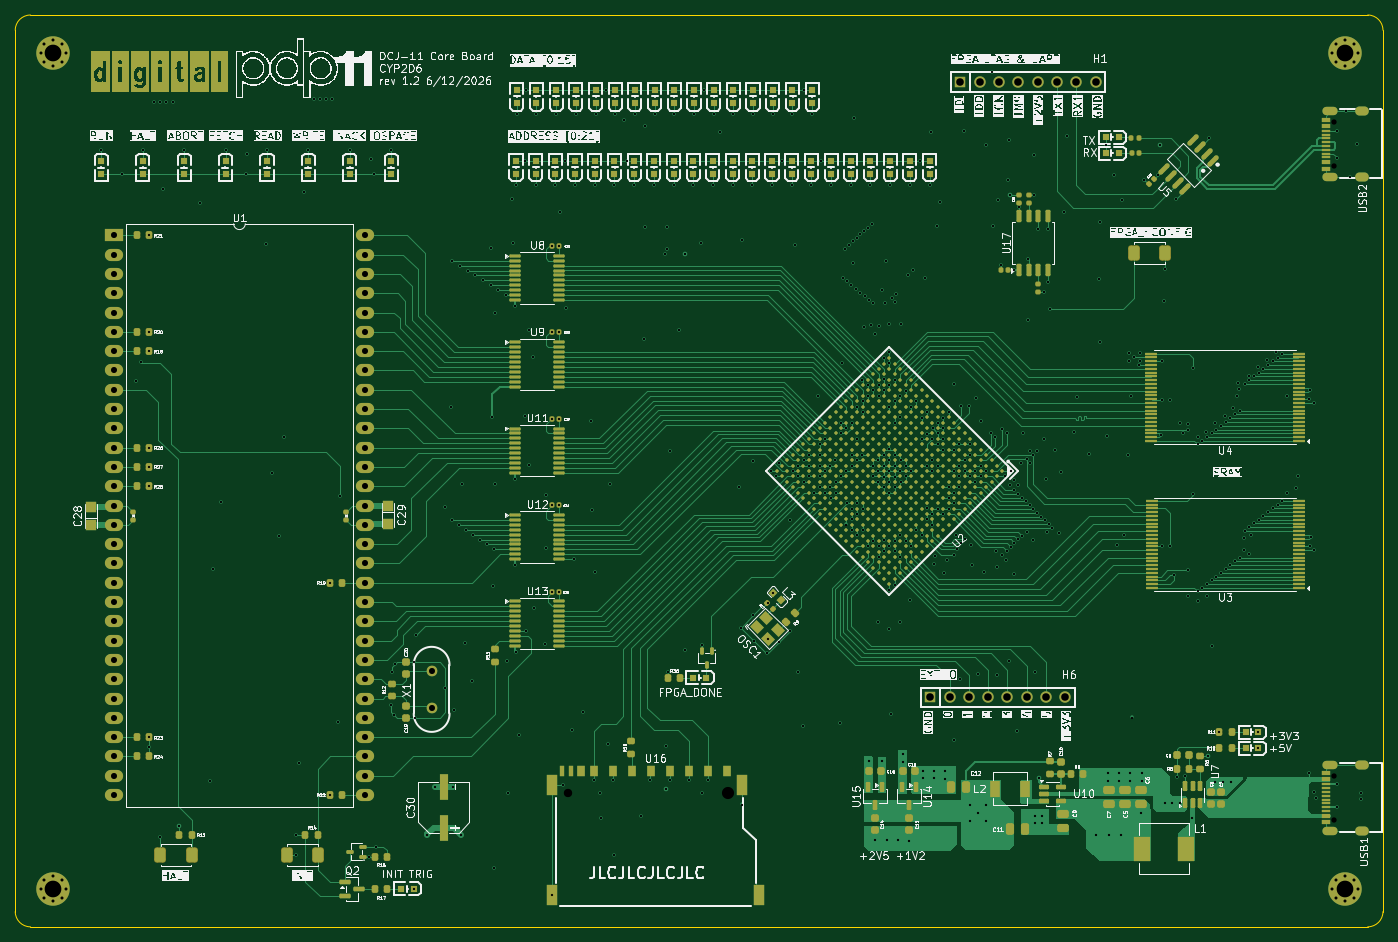
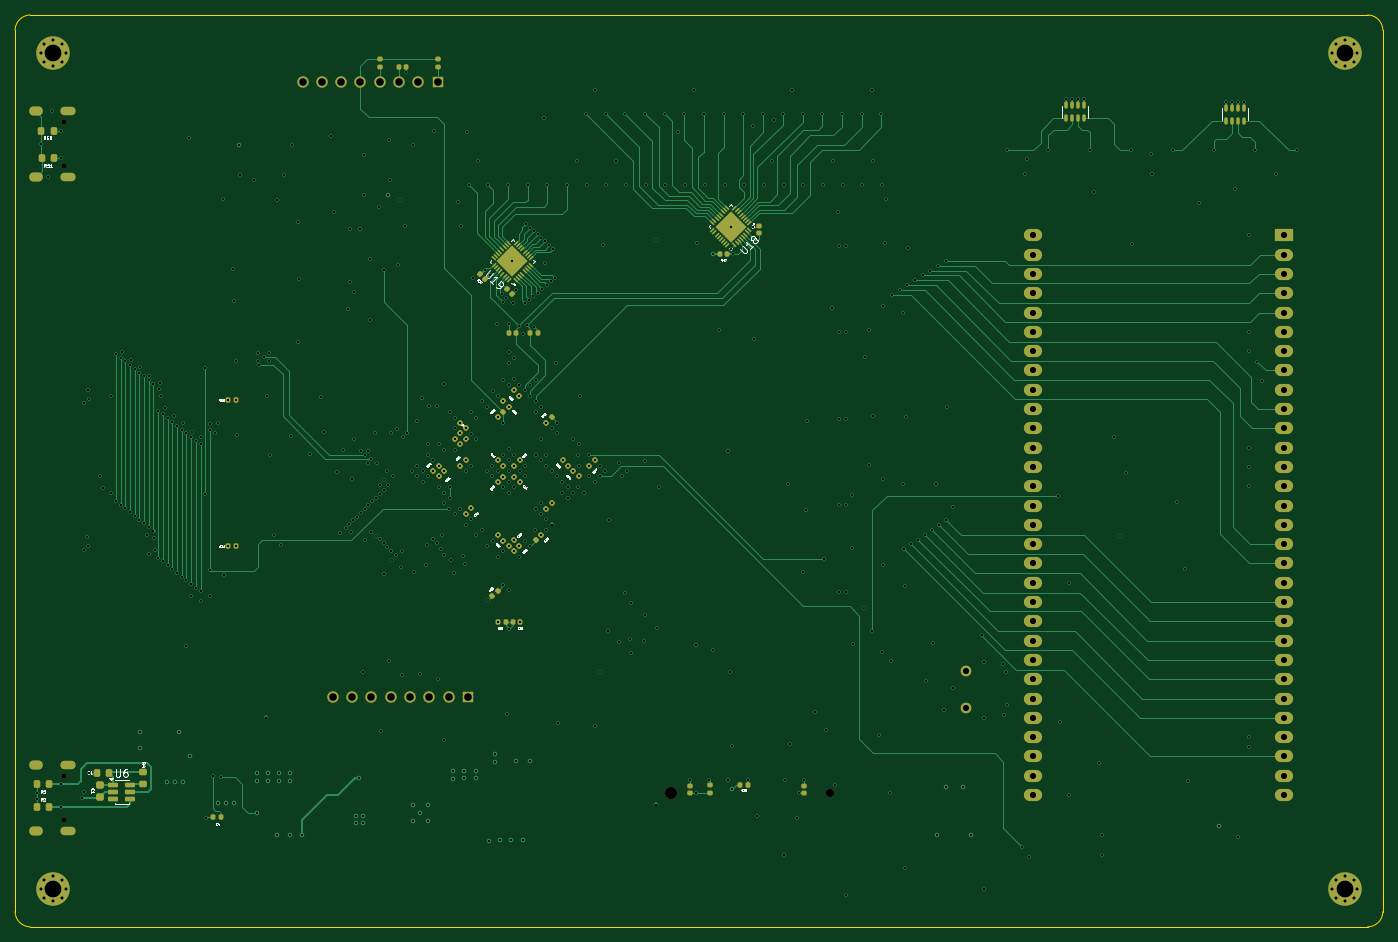
Circuit board: 15 layer files. Board 180.0 x 120.0 mm.
- bottom_copper: DCJ11CoreBoard_v1.2-CuBottom.gbr (70868 bytes)
- inner_copper: DCJ11CoreBoard_v1.2-CuIn1.gbr (372841 bytes)
- inner_copper: DCJ11CoreBoard_v1.2-CuIn2.gbr (537039 bytes)
- inner_copper: DCJ11CoreBoard_v1.2-CuIn3.gbr (903138 bytes)
- inner_copper: DCJ11CoreBoard_v1.2-CuIn4.gbr (372841 bytes)
- top_copper: DCJ11CoreBoard_v1.2-CuTop.gbr (197423 bytes)
- outline: DCJ11CoreBoard_v1.2-EdgeCuts.gbr (794 bytes)
- bottom_mask: DCJ11CoreBoard_v1.2-MaskBottom.gbr (12458 bytes)
- top_mask: DCJ11CoreBoard_v1.2-MaskTop.gbr (47296 bytes)
- drill: DCJ11CoreBoard_v1.2-NPTH.drl (551 bytes)
- drill: DCJ11CoreBoard_v1.2-PTH.drl (13672 bytes)
- paste: DCJ11CoreBoard_v1.2-PasteBottom.gbr (8723 bytes)
- paste: DCJ11CoreBoard_v1.2-PasteTop.gbr (33142 bytes)
- bottom_silk: DCJ11CoreBoard_v1.2-SilkBottom.gbr (88051 bytes)
- top_silk: DCJ11CoreBoard_v1.2-SilkTop.gbr (539078 bytes)

=== bottom_copper: DCJ11CoreBoard_v1.2-CuBottom.gbr (70868 bytes, source omitted) ===
=== inner_copper: DCJ11CoreBoard_v1.2-CuIn1.gbr (372841 bytes, source omitted) ===
=== inner_copper: DCJ11CoreBoard_v1.2-CuIn2.gbr (537039 bytes, source omitted) ===
=== inner_copper: DCJ11CoreBoard_v1.2-CuIn3.gbr (903138 bytes, source omitted) ===
=== inner_copper: DCJ11CoreBoard_v1.2-CuIn4.gbr (372841 bytes, source omitted) ===
=== top_copper: DCJ11CoreBoard_v1.2-CuTop.gbr (197423 bytes, source omitted) ===
=== outline: DCJ11CoreBoard_v1.2-EdgeCuts.gbr ===
%TF.GenerationSoftware,KiCad,Pcbnew,10.0.4*%
%TF.CreationDate,2026-06-24T02:08:52+08:00*%
%TF.ProjectId,DCJ11CoreBoard_v1.2,44434a31-3143-46f7-9265-426f6172645f,rev?*%
%TF.SameCoordinates,Original*%
%TF.FileFunction,Profile,NP*%
%FSLAX46Y46*%
G04 Gerber Fmt 4.6, Leading zero omitted, Abs format (unit mm)*
G04 Created by KiCad (PCBNEW 10.0.4) date 2026-06-24 02:08:52*
%MOMM*%
%LPD*%
G01*
G04 APERTURE LIST*
%TA.AperFunction,Profile*%
%ADD10C,0.050000*%
%TD*%
G04 APERTURE END LIST*
D10*
X0Y-2000000D02*
X0Y-2000000D01*
G75*
G02*
X2000000Y0I2000000J0D01*
G01*
X178000000Y0D01*
G75*
G02*
X180000000Y-2000000I0J-2000000D01*
G01*
X180000000Y-118000000D01*
G75*
G02*
X178000000Y-120000000I-2000000J0D01*
G01*
X2000000Y-120000000D01*
G75*
G02*
X0Y-118000000I0J2000000D01*
G01*
X0Y-2000000D01*
M02*

=== bottom_mask: DCJ11CoreBoard_v1.2-MaskBottom.gbr (12458 bytes, source omitted) ===
=== top_mask: DCJ11CoreBoard_v1.2-MaskTop.gbr (47296 bytes, source omitted) ===
=== drill: DCJ11CoreBoard_v1.2-NPTH.drl ===
M48
; DRILL file KiCad 10.0.4 date 2026-06-24T02:08:52
; FORMAT={-:-/ absolute / inch / decimal}
; #@! TF.CreationDate,2026-06-24T02:08:52+08:00
; #@! TF.GenerationSoftware,Kicad,Pcbnew,10.0.4
; #@! TF.FileFunction,NonPlated,1,6,NPTH
FMAT,2
INCH
; #@! TA.AperFunction,NonPlated,NPTH,ComponentDrill
T1C0.0276
; #@! TA.AperFunction,NonPlated,NPTH,ComponentDrill
T2C0.0433
; #@! TA.AperFunction,NonPlated,NPTH,ComponentDrill
T3C0.0630
%
G90
G05
T1
X6.8349Y-0.5555
X6.8349Y-0.7831
X6.8349Y-3.9413
X6.8349Y-4.1689
T2
X2.8641Y-4.0296
T3
X3.6909Y-4.0296
M30

=== drill: DCJ11CoreBoard_v1.2-PTH.drl (13672 bytes, source omitted) ===
=== paste: DCJ11CoreBoard_v1.2-PasteBottom.gbr (8723 bytes, source omitted) ===
=== paste: DCJ11CoreBoard_v1.2-PasteTop.gbr (33142 bytes, source omitted) ===
=== bottom_silk: DCJ11CoreBoard_v1.2-SilkBottom.gbr (88051 bytes, source omitted) ===
=== top_silk: DCJ11CoreBoard_v1.2-SilkTop.gbr (539078 bytes, source omitted) ===
